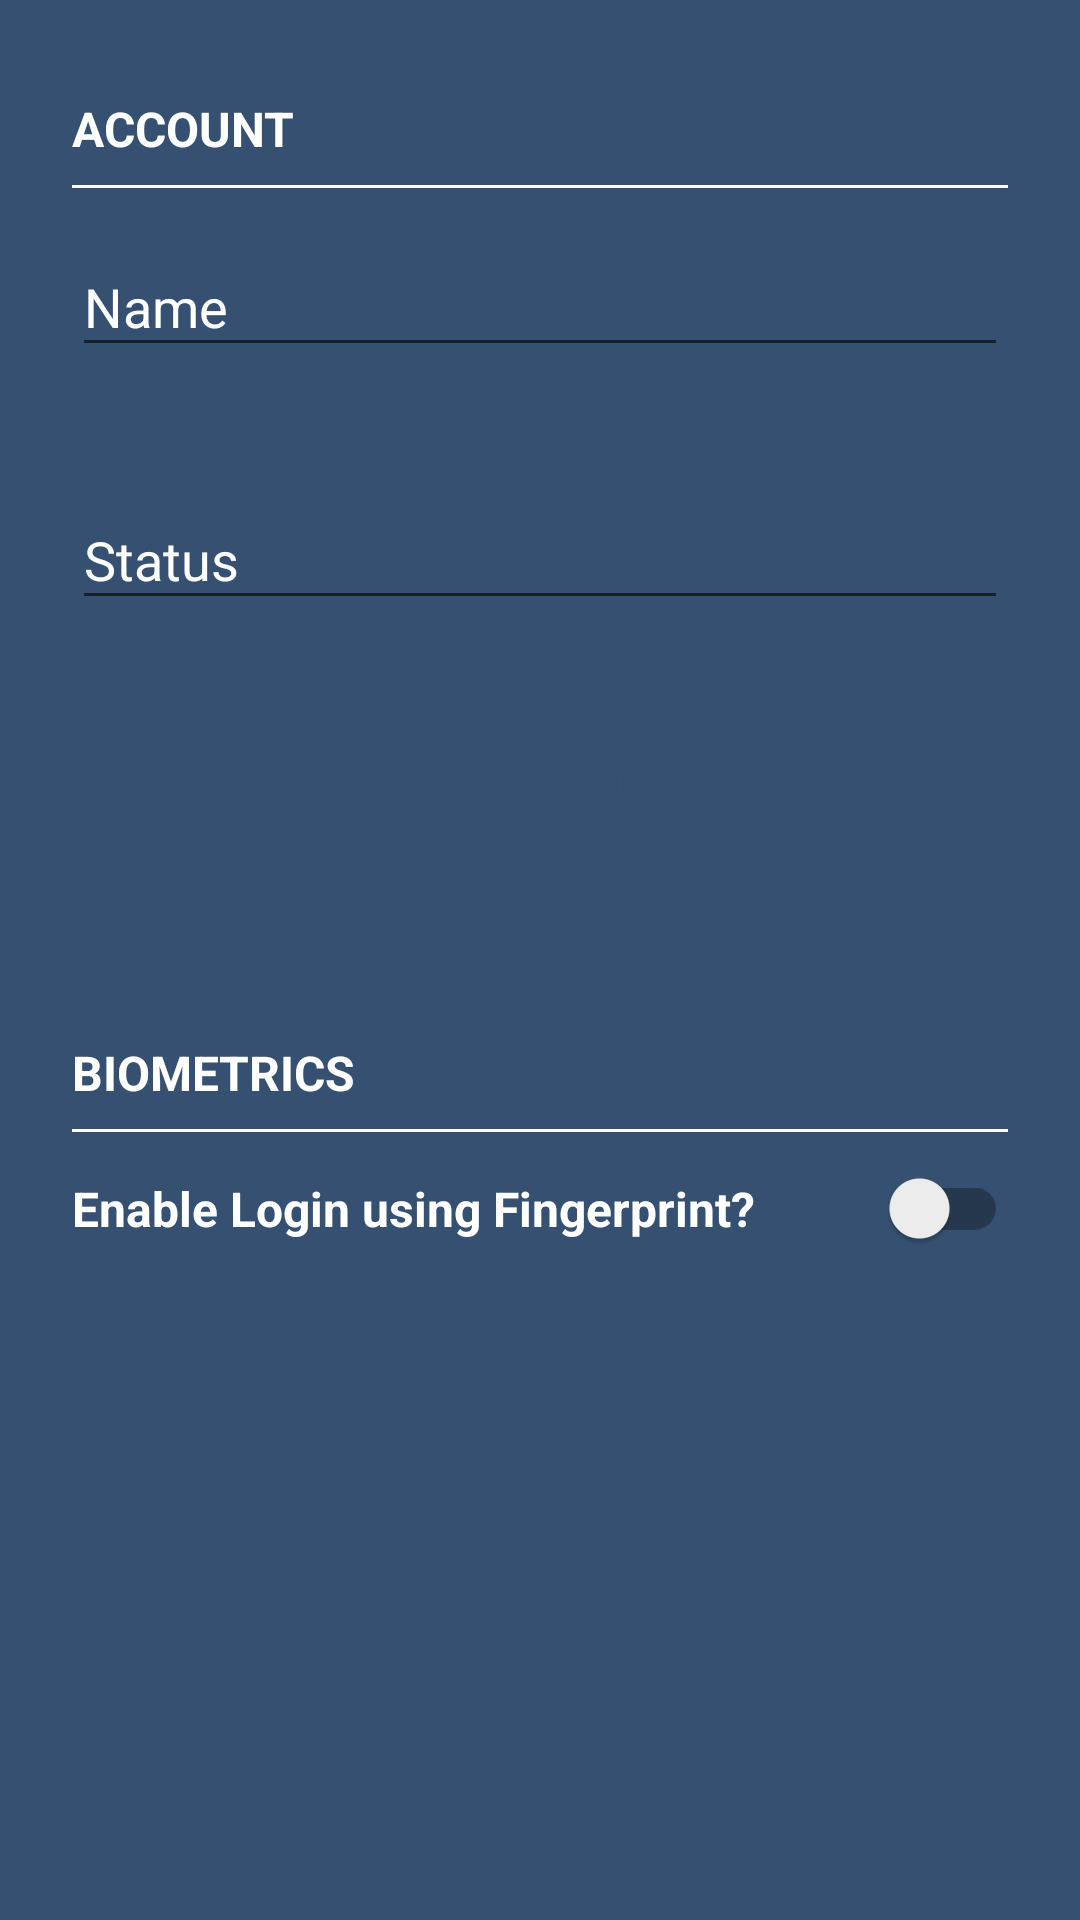

This screen was rendered from an Android layout file. Write that file and the resources it references.
<!-- AndroidManifest.xml: application theme Theme.SmartEduBox -->
<!-- res/layout/online_chat_status.xml -->
<?xml version="1.0" encoding="utf-8"?>
<androidx.constraintlayout.widget.ConstraintLayout xmlns:android="http://schemas.android.com/apk/res/android"
    xmlns:app="http://schemas.android.com/apk/res-auto"
    xmlns:tools="http://schemas.android.com/tools"
    android:layout_width="match_parent"
    android:layout_height="match_parent"
    android:background="@color/mainColor_palette"
    tools:context=".OnlineChat_Status">

    <androidx.constraintlayout.widget.ConstraintLayout
        android:id="@+id/constraintLayout5"
        android:layout_width="match_parent"
        android:layout_height="1dp"
        android:layout_marginStart="24dp"
        android:layout_marginTop="8dp"
        android:layout_marginEnd="24dp"
        android:background="@color/white"
        app:layout_constraintEnd_toEndOf="parent"
        app:layout_constraintHorizontal_bias="0.0"
        app:layout_constraintStart_toStartOf="parent"
        app:layout_constraintTop_toBottomOf="@+id/textView22">

    </androidx.constraintlayout.widget.ConstraintLayout>

    <Button
        android:id="@+id/saveChangesBtn"
        android:layout_width="0dp"
        android:layout_height="wrap_content"
        android:layout_marginStart="110dp"
        android:layout_marginTop="32dp"
        android:layout_marginEnd="110dp"
        android:background="@drawable/round__border"
        android:backgroundTint="@color/white"
        android:text="Save Changes"
        android:textColor="@color/mainColor_palette"
        android:textSize="16sp"
        android:textStyle="bold"
        app:layout_constraintBottom_toBottomOf="parent"
        app:layout_constraintEnd_toEndOf="parent"
        app:layout_constraintHorizontal_bias="0.0"
        app:layout_constraintStart_toStartOf="parent"
        app:layout_constraintTop_toBottomOf="@+id/textStatusInputLayout"
        app:layout_constraintVertical_bias="0.0" />

    <androidx.constraintlayout.widget.ConstraintLayout
        android:layout_width="match_parent"
        android:layout_height="1dp"
        android:layout_marginStart="24dp"
        android:layout_marginTop="8dp"
        android:layout_marginEnd="24dp"
        android:background="@color/white"
        app:layout_constraintEnd_toEndOf="parent"
        app:layout_constraintHorizontal_bias="0.0"
        app:layout_constraintStart_toStartOf="parent"
        app:layout_constraintTop_toBottomOf="@+id/textView24">

    </androidx.constraintlayout.widget.ConstraintLayout>

    <com.google.android.material.textfield.TextInputLayout
        android:id="@+id/textNameInputLayout"
        android:layout_width="0dp"
        android:layout_height="wrap_content"
        android:layout_marginStart="24dp"
        android:layout_marginTop="70dp"
        android:layout_marginEnd="24dp"
        android:hint="Name"
        android:textColorHint="@color/white"
        app:layout_constraintEnd_toEndOf="parent"
        app:layout_constraintStart_toStartOf="parent"
        app:layout_constraintTop_toTopOf="parent">

        <com.google.android.material.textfield.TextInputEditText
            android:layout_width="match_parent"
            android:layout_height="wrap_content"
            android:textColor="@color/white"
            android:textColorHint="@color/white" />
    </com.google.android.material.textfield.TextInputLayout>

    <com.google.android.material.textfield.TextInputLayout
        android:id="@+id/textStatusInputLayout"
        android:layout_width="0dp"
        android:layout_height="wrap_content"
        android:layout_marginStart="24dp"
        android:layout_marginTop="32dp"
        android:layout_marginEnd="24dp"
        android:hint="Status"
        android:textColorHint="@color/white"
        app:layout_constraintEnd_toEndOf="parent"
        app:layout_constraintStart_toStartOf="parent"
        app:layout_constraintTop_toBottomOf="@+id/textNameInputLayout">

        <com.google.android.material.textfield.TextInputEditText
            android:layout_width="match_parent"
            android:layout_height="wrap_content"
            android:textColor="@color/white"
            android:textColorHint="@color/white" />
    </com.google.android.material.textfield.TextInputLayout>

    <TextView
        android:id="@+id/textView22"
        android:layout_width="wrap_content"
        android:layout_height="wrap_content"
        android:layout_marginStart="24dp"
        android:layout_marginTop="140dp"
        android:text="BIOMETRICS"
        android:textColor="@color/white"
        android:textSize="16sp"
        android:textStyle="bold"
        app:layout_constraintStart_toStartOf="parent"
        app:layout_constraintTop_toBottomOf="@+id/textStatusInputLayout" />

    <TextView
        android:id="@+id/textView24"
        android:layout_width="wrap_content"
        android:layout_height="wrap_content"
        android:layout_marginStart="24dp"
        android:layout_marginTop="32dp"
        android:text="ACCOUNT"
        android:textColor="@color/white"
        android:textSize="16sp"
        android:textStyle="bold"
        app:layout_constraintStart_toStartOf="parent"
        app:layout_constraintTop_toTopOf="parent" />

    <androidx.appcompat.widget.SwitchCompat
        android:id="@+id/enableBiometricSwitch"
        android:layout_width="0dp"
        android:layout_height="wrap_content"
        android:layout_marginStart="24dp"
        android:layout_marginTop="12dp"
        android:layout_marginEnd="24dp"
        android:text="Enable Login using Fingerprint?"
        android:textColor="@color/white"
        android:textSize="16sp"
        android:textStyle="bold"
        app:layout_constraintEnd_toEndOf="parent"
        app:layout_constraintHorizontal_bias="0.0"
        app:layout_constraintStart_toStartOf="parent"
        app:layout_constraintTop_toBottomOf="@+id/constraintLayout5" />

</androidx.constraintlayout.widget.ConstraintLayout>
<!-- resources referenced by this layout -->
<resources>
  <color name="mainColor_palette">#355070</color>
  <color name="white">#FFFFFFFF</color>
  <style name="Theme.SmartEduBox" parent="Theme.AppCompat.Light.DarkActionBar">
          
          <item name="colorPrimary">@color/mainColor_palette</item>
          <item name="colorPrimaryVariant">@color/mainColor_palette</item>
          <item name="colorOnPrimary">@color/mainColor_palette</item>
          
          <item name="colorSecondary">@color/white</item>
          <item name="colorSecondaryVariant">@color/white</item>
          <item name="colorOnSecondary">@color/white</item>
          
          <item name="android:statusBarColor" tools:targetApi="l">@color/mainColor_palette</item>
          
      </style>
</resources>
